Run: headless pygame with SDL's dummy video driver; simulated clock (each Clock.tick advances the game by its frame time, no real sleeping); random seed 0; keys injected as events and as key.get_pressed() state; no mouse input.
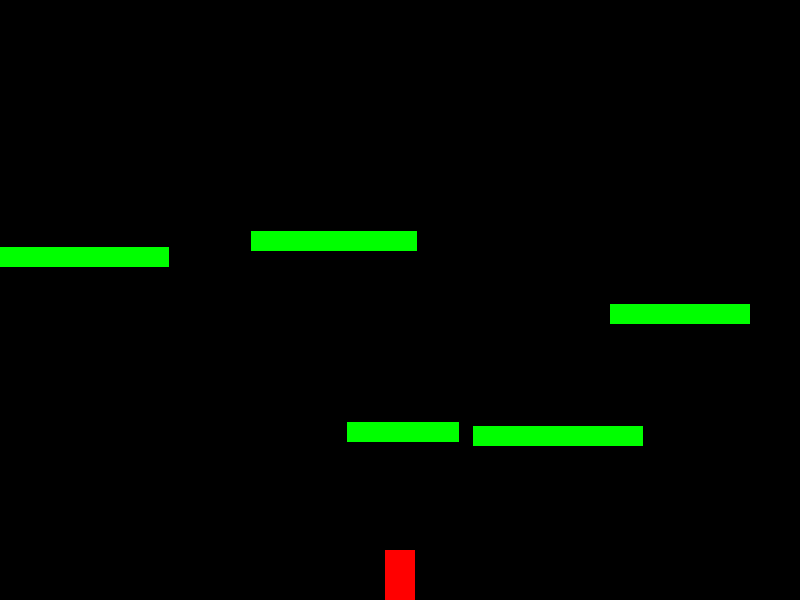
Frame 1 of 4 · flips 1–60 · no input
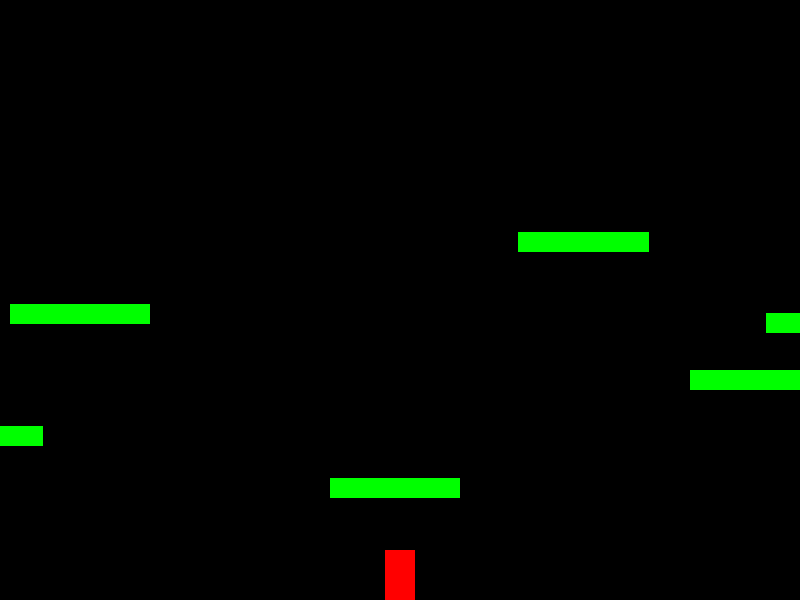
Frame 2 of 4 · flips 61–180 · tapped SPACE, RETURN · held RIGHT (→), D
Frame 3 of 4 · flips 181–300 · held DOWN (↓), S · screen unchanged from frame 2, image omitted
Frame 4 of 4 · flips 301–420 · held LEFT (←), A, UP (↑), W · screen same as frame 1, image omitted

The pygame program that drew these frames:

import pygame
import sys
import random

pygame.init()

# Constants
WINDOW_WIDTH = 800
WINDOW_HEIGHT = 600
CHUNK_SIZE = 800
FPS = 60
GRAVITY = 0.8
JUMP_SPEED = -15
MOVE_SPEED = 5

# Colors
BLACK = (0, 0, 0)
RED = (255, 0, 0)
GREEN = (0, 255, 0)

class Camera:
    def __init__(self):
        self.offset_x = 0
    
    def apply(self, entity):
        return entity.rect.move(-self.offset_x, 0)
    
    def update(self, target):
        self.offset_x = target.rect.centerx - WINDOW_WIDTH // 2

class Player(pygame.sprite.Sprite):
    def __init__(self, x, y):
        super().__init__()
        self.image = pygame.Surface((30, 50))
        self.image.fill(RED)
        self.rect = self.image.get_rect()
        self.rect.x = x
        self.rect.y = y
        self.velocity_y = 0
        self.jumping = False
        self.start_x = x

    def update(self, platforms):
        self.velocity_y += GRAVITY
        self.rect.y += self.velocity_y

        for platform in platforms:
            if self.rect.colliderect(platform.rect):
                if self.velocity_y > 0:
                    self.rect.bottom = platform.rect.top
                    self.velocity_y = 0
                    self.jumping = False
                elif self.velocity_y < 0:
                    self.rect.top = platform.rect.bottom
                    self.velocity_y = 0

        if self.rect.bottom > WINDOW_HEIGHT:
            self.rect.bottom = WINDOW_HEIGHT
            self.velocity_y = 0
            self.jumping = False

    def jump(self):
        if not self.jumping:
            self.velocity_y = JUMP_SPEED
            self.jumping = True

class Platform(pygame.sprite.Sprite):
    def __init__(self, x, y, width, height):
        super().__init__()
        self.image = pygame.Surface((width, height))
        self.image.fill(GREEN)
        self.rect = self.image.get_rect()
        self.rect.x = x
        self.rect.y = y

class World:
    def __init__(self):
        self.platforms = pygame.sprite.Group()
        self.chunks = {}
        self.generate_initial_chunks()

    def generate_chunk(self, chunk_x):
        if chunk_x not in self.chunks:
            platforms = []
            chunk_start_x = chunk_x * CHUNK_SIZE
            
            # Generate 3-5 platforms per chunk
            for _ in range(random.randint(3, 5)):
                width = random.randint(100, 200)
                x = chunk_start_x + random.randint(0, CHUNK_SIZE - width)
                y = random.randint(200, 500)
                platform = Platform(x, y, width, 20)
                platforms.append(platform)
                self.platforms.add(platform)
            
            self.chunks[chunk_x] = platforms

    def generate_initial_chunks(self):
        for i in range(-2, 3):
            self.generate_chunk(i)

    def update(self, camera_x):
        current_chunk = camera_x // CHUNK_SIZE
        
        # Generate new chunks ahead
        for i in range(current_chunk - 2, current_chunk + 3):
            self.generate_chunk(i)
        
        # Remove far chunks
        chunks_to_remove = []
        for chunk_x in self.chunks:
            if abs(chunk_x - current_chunk) > 3:
                chunks_to_remove.append(chunk_x)
        
        for chunk_x in chunks_to_remove:
            for platform in self.chunks[chunk_x]:
                platform.kill()
            del self.chunks[chunk_x]

def main():
    screen = pygame.display.set_mode((WINDOW_WIDTH, WINDOW_HEIGHT))
    pygame.display.set_caption("Infinite Platformer")
    clock = pygame.time.Clock()

    camera = Camera()
    world = World()
    player = Player(WINDOW_WIDTH // 2, WINDOW_HEIGHT - 100)
    all_sprites = pygame.sprite.Group(player)

    running = True
    while running:
        for event in pygame.event.get():
            if event.type == pygame.QUIT:
                running = False
            elif event.type == pygame.KEYDOWN:
                if event.key == pygame.K_SPACE:
                    player.jump()

        keys = pygame.key.get_pressed()
        if keys[pygame.K_LEFT]:
            player.rect.x -= MOVE_SPEED
        if keys[pygame.K_RIGHT]:
            player.rect.x += MOVE_SPEED

        # Update
        player.update(world.platforms)
        camera.update(player)
        world.update(camera.offset_x)

        # Draw
        screen.fill(BLACK)
        for sprite in world.platforms:
            screen.blit(sprite.image, camera.apply(sprite))
        screen.blit(player.image, camera.apply(player))
        
        pygame.display.flip()
        clock.tick(FPS)

    pygame.quit()
    sys.exit()

if __name__ == "__main__":
    main()
